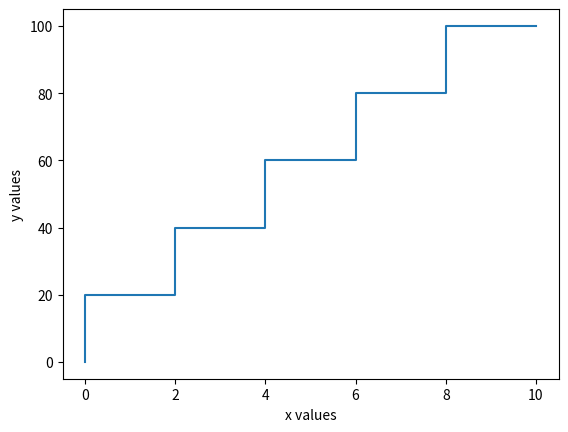

Source code (Python):
#Plots a step graph using matplotlib

import matplotlib.pyplot as plt

x = [0,2,4,6,8,10]
y = [0,20,40,60,80,100]

plt.xlabel("x values")
plt.ylabel("y values")

plt.step(x, y)
plt.show()